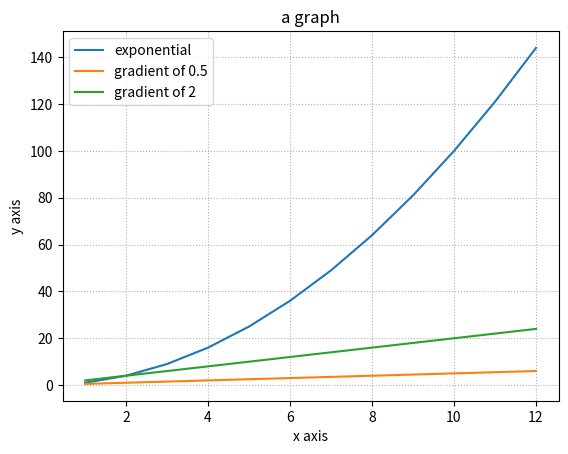

Recreate this plot in Python.
import numpy as np
import matplotlib.pyplot as plt

x = np.arange(1, 13)
y = np.arange(1, 13)
yover2 = y/2
ytimes2 = y*2
xsquared = np.square(x)

plt.plot(x, xsquared)
plt.plot(x, yover2)
plt.plot(x, ytimes2)
plt.xlabel('x axis')
plt.ylabel('y axis')
plt.title('a graph')
plt.legend(['exponential', 'gradient of 0.5', 'gradient of 2'])
plt.grid(linestyle='dotted')
plt.show()
